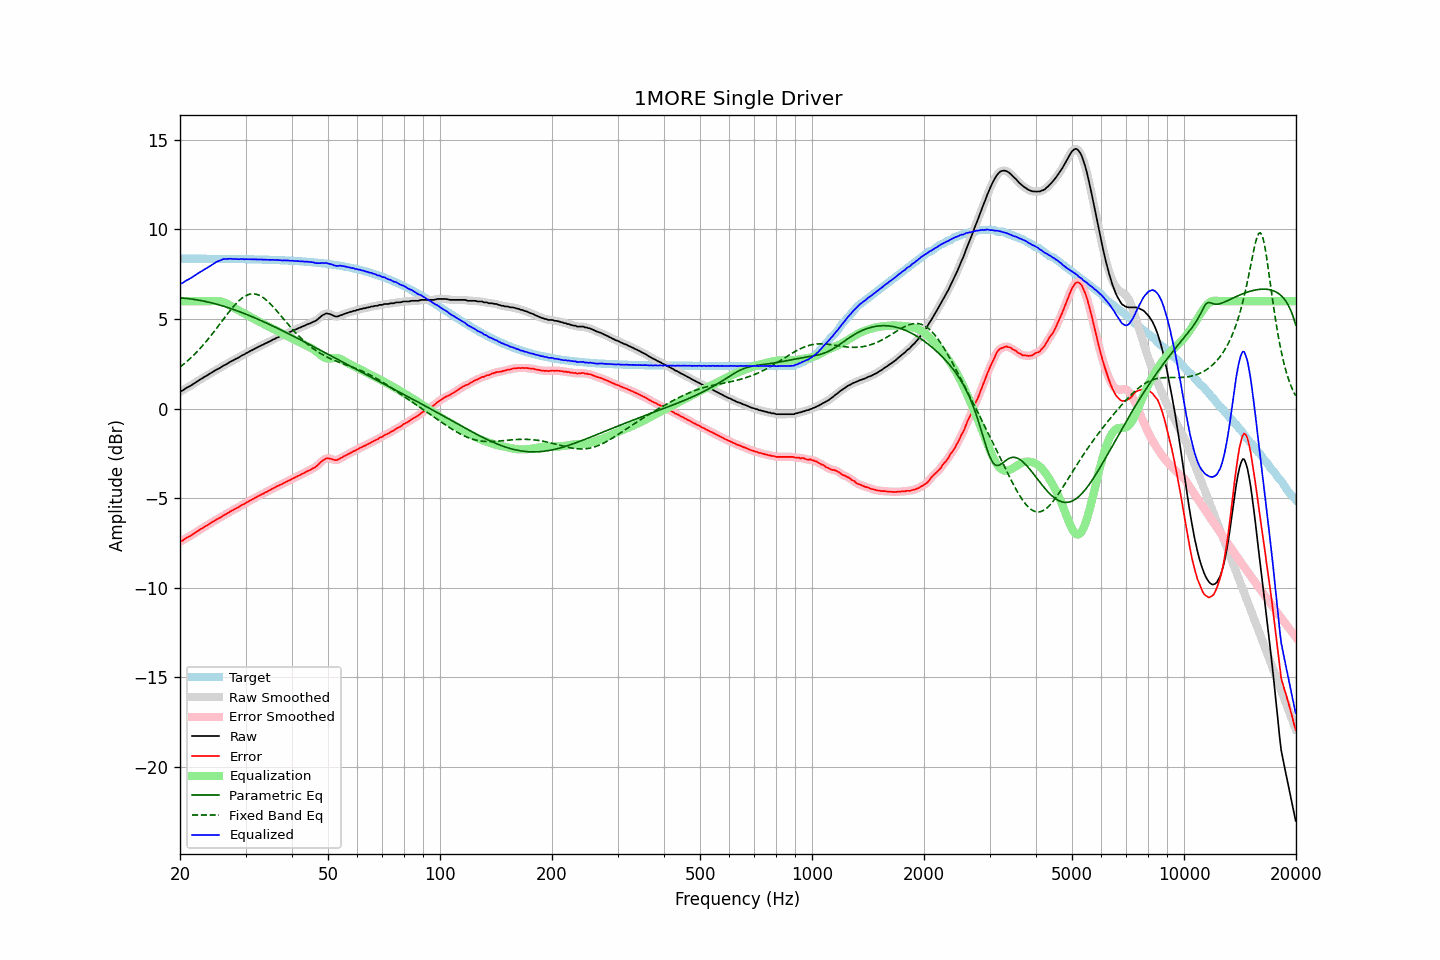

Data behind this chart, as committed beside it:
frequency, raw, error, smoothed, error_smoothed, equalization, parametric_eq, fixed_band_eq, equalized_raw, equalized_smoothed, target
20.00, 0.96, -7.41, 0.95, -7.42, 6.00, 6.18, 2.32, 6.96, 6.95, 8.37
20.20, 0.99, -7.38, 1.00, -7.37, 6.00, 6.17, 2.39, 6.99, 7.00, 8.37
20.40, 1.03, -7.34, 1.05, -7.33, 6.00, 6.17, 2.47, 7.03, 7.05, 8.37
20.61, 1.10, -7.27, 1.10, -7.28, 6.00, 6.16, 2.54, 7.10, 7.10, 8.37
20.81, 1.16, -7.21, 1.15, -7.22, 6.00, 6.15, 2.62, 7.16, 7.15, 8.37
21.02, 1.20, -7.17, 1.21, -7.17, 6.00, 6.14, 2.69, 7.20, 7.21, 8.37
21.23, 1.25, -7.12, 1.25, -7.12, 6.00, 6.13, 2.78, 7.25, 7.25, 8.37
21.44, 1.30, -7.07, 1.30, -7.07, 6.00, 6.12, 2.86, 7.30, 7.30, 8.37
21.66, 1.36, -7.01, 1.36, -7.01, 6.00, 6.11, 2.94, 7.36, 7.36, 8.37
21.87, 1.42, -6.95, 1.42, -6.95, 6.00, 6.09, 3.03, 7.42, 7.42, 8.37
22.09, 1.48, -6.89, 1.48, -6.89, 6.00, 6.08, 3.12, 7.48, 7.48, 8.37
22.31, 1.53, -6.84, 1.54, -6.83, 6.00, 6.07, 3.22, 7.53, 7.54, 8.37
22.54, 1.59, -6.78, 1.59, -6.78, 6.00, 6.05, 3.31, 7.59, 7.59, 8.37
22.76, 1.65, -6.72, 1.65, -6.72, 6.00, 6.03, 3.41, 7.65, 7.65, 8.37
22.99, 1.70, -6.67, 1.71, -6.66, 6.00, 6.02, 3.51, 7.70, 7.71, 8.37
23.22, 1.76, -6.61, 1.76, -6.61, 6.00, 6.00, 3.61, 7.76, 7.76, 8.37
23.45, 1.81, -6.55, 1.81, -6.55, 6.00, 5.98, 3.72, 7.81, 7.81, 8.37
23.69, 1.86, -6.50, 1.87, -6.50, 6.00, 5.96, 3.83, 7.86, 7.87, 8.37
23.92, 1.92, -6.44, 1.92, -6.45, 6.00, 5.94, 3.94, 7.92, 7.92, 8.37
24.16, 1.97, -6.39, 1.97, -6.39, 6.00, 5.92, 4.05, 7.97, 7.97, 8.36
24.40, 2.03, -6.33, 2.03, -6.33, 6.00, 5.90, 4.16, 8.04, 8.03, 8.36
24.65, 2.08, -6.28, 2.09, -6.28, 6.01, 5.87, 4.28, 8.09, 8.09, 8.36
24.89, 2.14, -6.22, 2.14, -6.22, 6.01, 5.85, 4.39, 8.15, 8.15, 8.36
25.14, 2.19, -6.17, 2.19, -6.17, 6.01, 5.82, 4.51, 8.20, 8.20, 8.36
25.39, 2.23, -6.13, 2.24, -6.12, 6.00, 5.80, 4.63, 8.24, 8.24, 8.36
25.65, 2.28, -6.08, 2.29, -6.07, 5.99, 5.77, 4.75, 8.27, 8.28, 8.36
25.91, 2.34, -6.02, 2.34, -6.02, 5.97, 5.75, 4.87, 8.31, 8.31, 8.36
26.16, 2.40, -5.96, 2.39, -5.96, 5.94, 5.72, 4.99, 8.35, 8.34, 8.36
26.43, 2.44, -5.92, 2.44, -5.91, 5.91, 5.69, 5.11, 8.35, 8.35, 8.36
26.69, 2.49, -5.86, 2.49, -5.86, 5.87, 5.66, 5.23, 8.36, 8.36, 8.36
26.96, 2.54, -5.81, 2.54, -5.81, 5.82, 5.63, 5.34, 8.36, 8.36, 8.36
27.23, 2.60, -5.75, 2.60, -5.76, 5.77, 5.61, 5.46, 8.37, 8.37, 8.35
27.50, 2.65, -5.70, 2.65, -5.71, 5.71, 5.57, 5.57, 8.37, 8.36, 8.35
27.77, 2.69, -5.66, 2.70, -5.65, 5.66, 5.54, 5.67, 8.35, 8.36, 8.35
28.05, 2.74, -5.61, 2.74, -5.61, 5.61, 5.51, 5.78, 8.35, 8.35, 8.35
28.33, 2.79, -5.56, 2.79, -5.56, 5.56, 5.48, 5.87, 8.35, 8.35, 8.35
28.62, 2.83, -5.52, 2.84, -5.51, 5.51, 5.45, 5.97, 8.34, 8.34, 8.35
28.90, 2.88, -5.46, 2.89, -5.46, 5.46, 5.41, 6.05, 8.34, 8.35, 8.35
29.19, 2.94, -5.40, 2.94, -5.41, 5.41, 5.38, 6.13, 8.35, 8.34, 8.35
29.48, 2.99, -5.35, 2.99, -5.36, 5.36, 5.34, 6.20, 8.35, 8.35, 8.34
29.78, 3.02, -5.32, 3.04, -5.31, 5.31, 5.31, 6.26, 8.33, 8.34, 8.34
30.08, 3.09, -5.25, 3.08, -5.26, 5.26, 5.27, 6.31, 8.35, 8.34, 8.34
30.38, 3.13, -5.21, 3.13, -5.21, 5.21, 5.24, 6.35, 8.34, 8.34, 8.34
30.68, 3.18, -5.16, 3.18, -5.15, 5.16, 5.20, 6.38, 8.34, 8.34, 8.34
30.99, 3.23, -5.10, 3.23, -5.11, 5.11, 5.16, 6.40, 8.34, 8.33, 8.34
31.30, 3.27, -5.06, 3.28, -5.06, 5.06, 5.13, 6.41, 8.33, 8.33, 8.33
31.61, 3.32, -5.01, 3.32, -5.01, 5.01, 5.09, 6.41, 8.33, 8.33, 8.33
31.93, 3.37, -4.96, 3.37, -4.96, 4.96, 5.05, 6.39, 8.33, 8.33, 8.33
32.24, 3.41, -4.91, 3.42, -4.91, 4.91, 5.01, 6.37, 8.33, 8.33, 8.33
32.57, 3.46, -4.86, 3.46, -4.86, 4.87, 4.97, 6.34, 8.33, 8.33, 8.33
32.89, 3.50, -4.82, 3.50, -4.82, 4.82, 4.93, 6.29, 8.32, 8.32, 8.32
33.22, 3.55, -4.77, 3.55, -4.77, 4.77, 4.89, 6.24, 8.33, 8.32, 8.32
33.55, 3.58, -4.74, 3.59, -4.73, 4.73, 4.85, 6.18, 8.31, 8.32, 8.32
33.89, 3.64, -4.67, 3.63, -4.68, 4.68, 4.81, 6.11, 8.32, 8.32, 8.32
34.23, 3.67, -4.64, 3.68, -4.64, 4.63, 4.77, 6.04, 8.31, 8.31, 8.31
34.57, 3.72, -4.59, 3.72, -4.59, 4.59, 4.73, 5.95, 8.31, 8.31, 8.31
34.92, 3.76, -4.55, 3.77, -4.54, 4.54, 4.69, 5.87, 8.30, 8.31, 8.31
35.27, 3.81, -4.49, 3.81, -4.49, 4.49, 4.64, 5.77, 8.30, 8.30, 8.30
35.62, 3.86, -4.44, 3.86, -4.44, 4.45, 4.60, 5.68, 8.31, 8.30, 8.30
35.97, 3.89, -4.41, 3.90, -4.40, 4.40, 4.56, 5.58, 8.29, 8.30, 8.30
... 635 more rows
